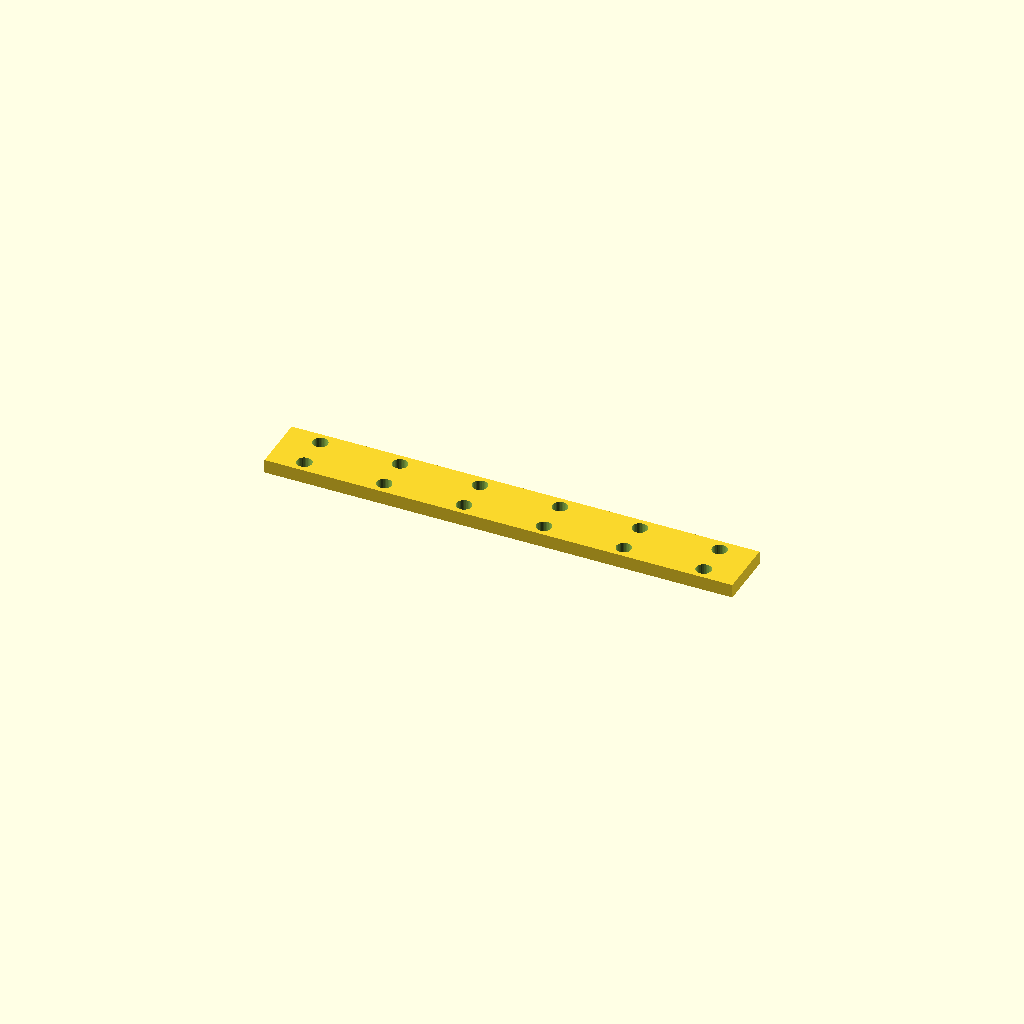
Cell 1: rendered with the file's own defaults.
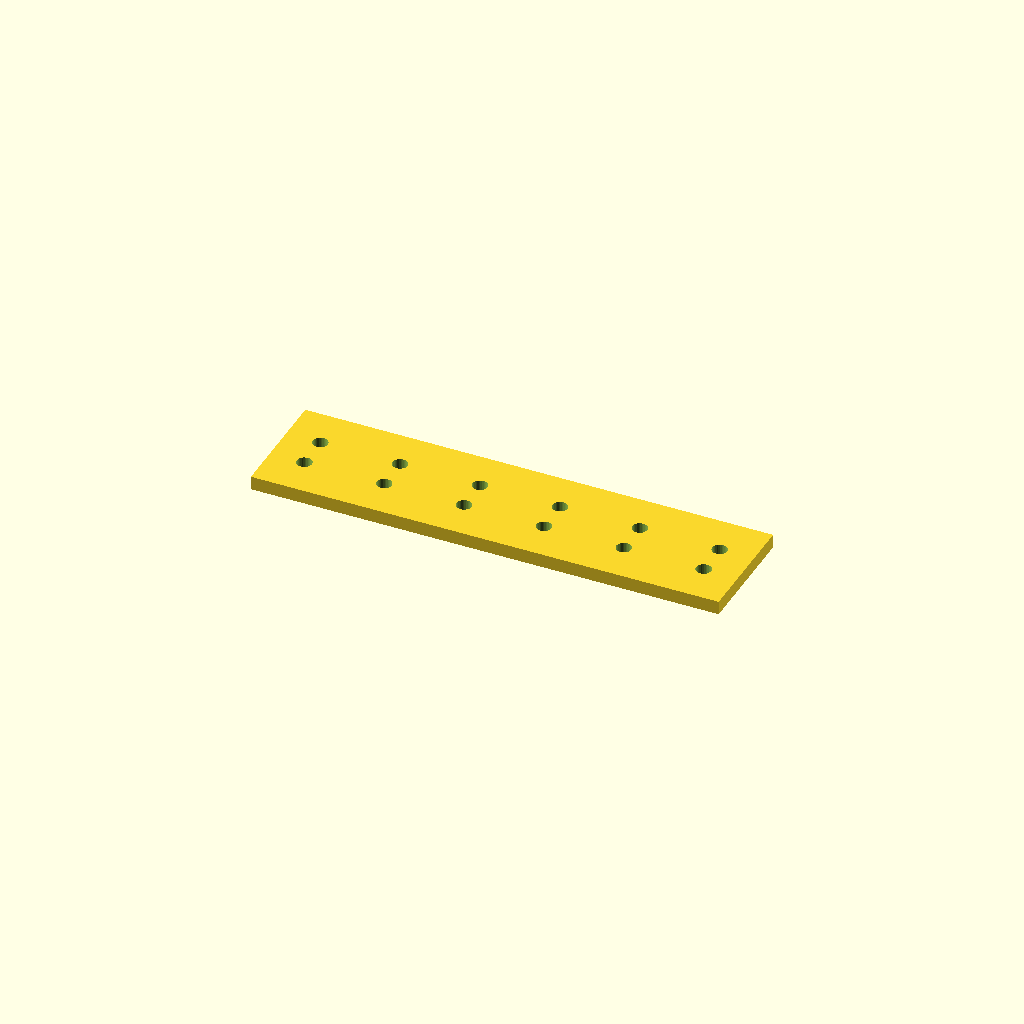
Cell 2 — bar_w set to 51.2, the other parameters unchanged.
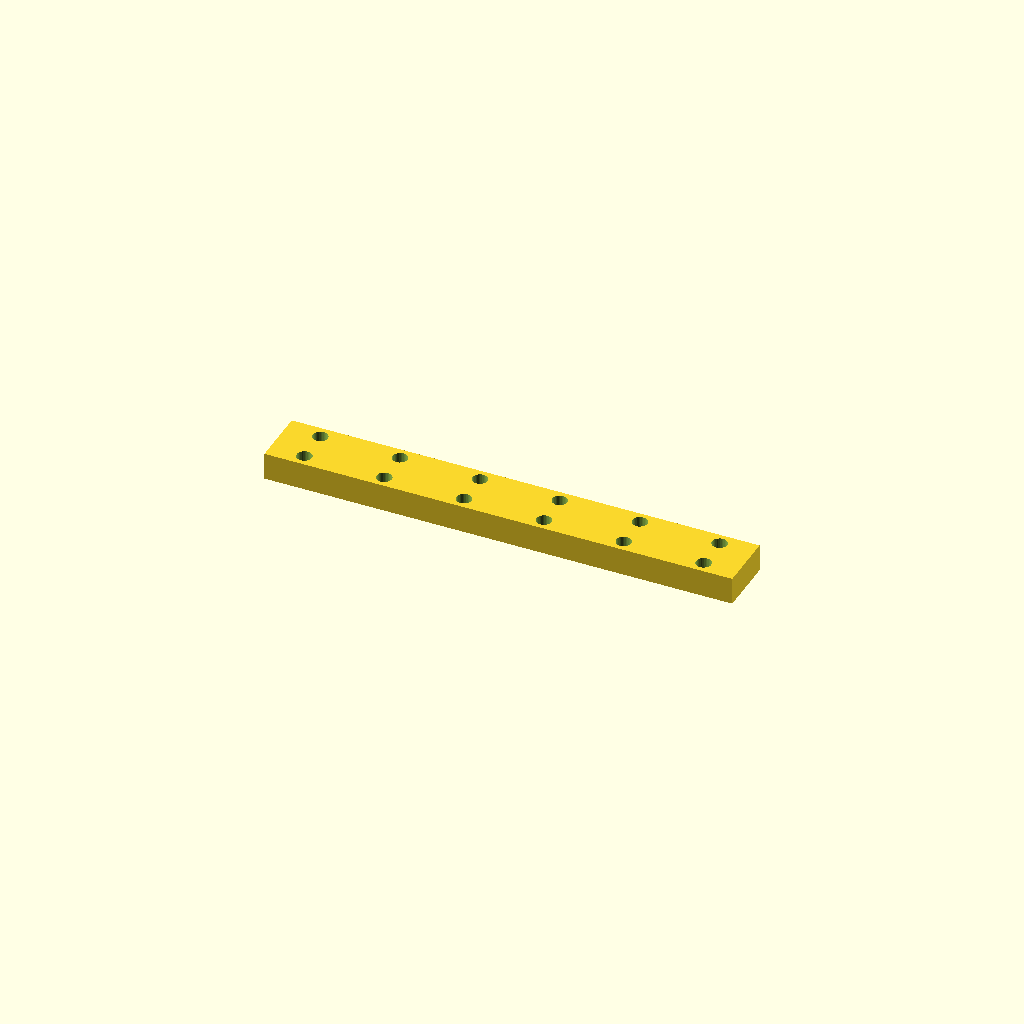
Cell 3 — bar_t set to 12, the other parameters unchanged.
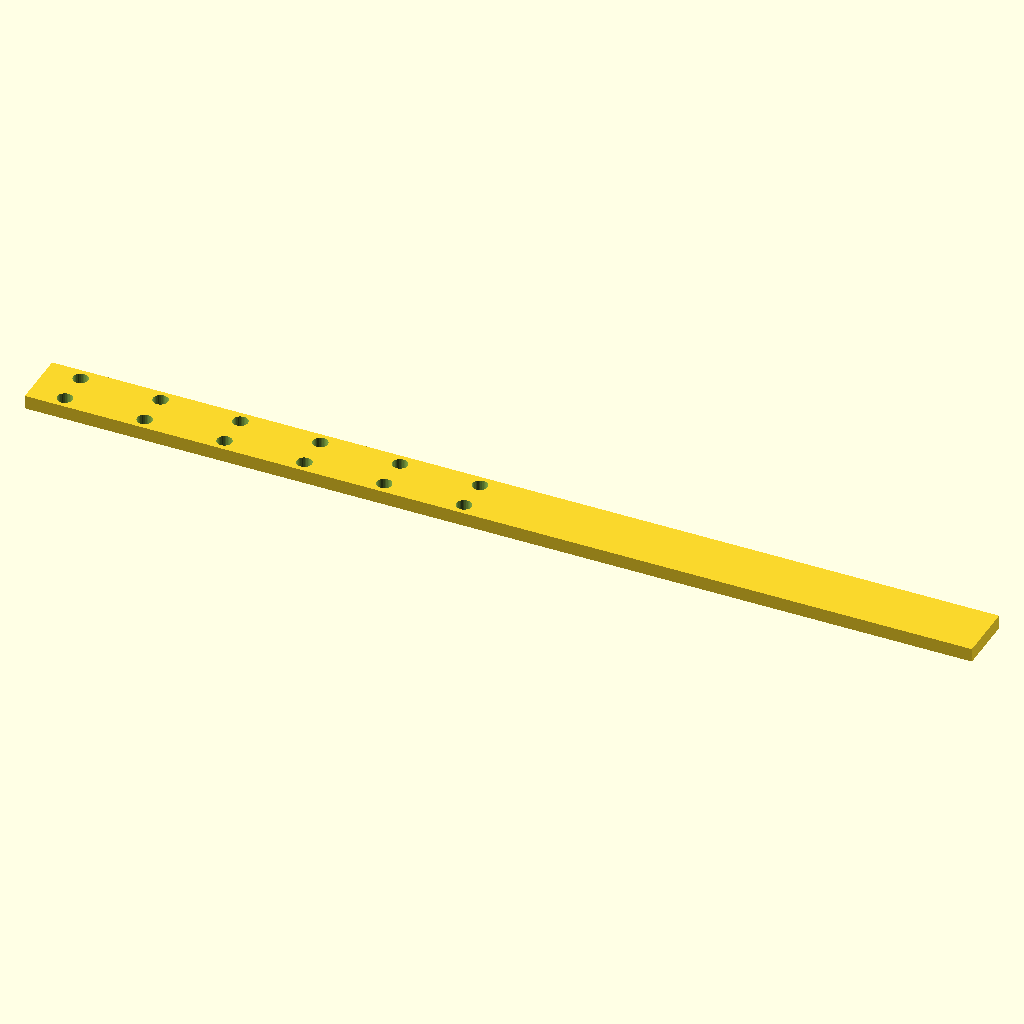
Cell 4 — holes set to 12, the other parameters unchanged.
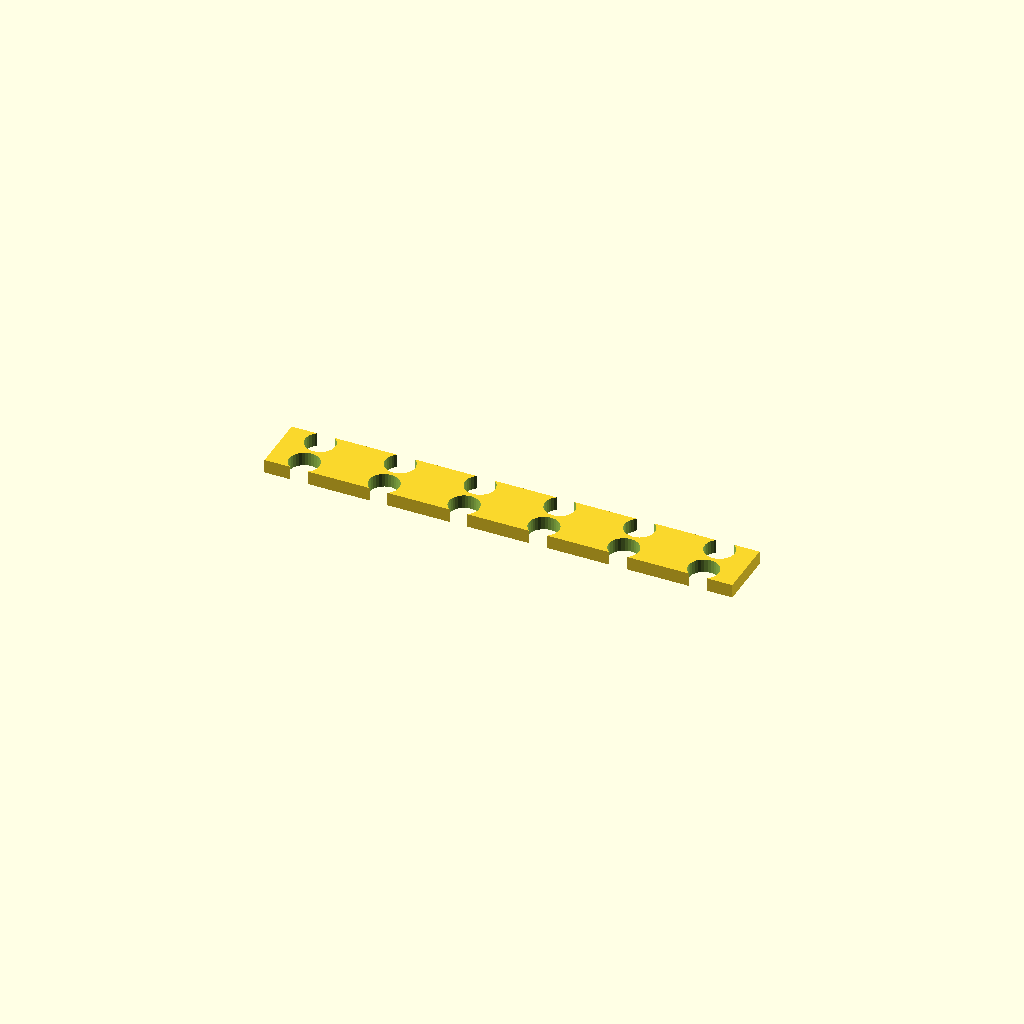
Cell 5 — hole_d set to 13.2, the other parameters unchanged.
One fixed orthographic camera (rotation 55°, 0°, 25°; colour scheme Cornfield) for every cell.
Source of the model, optional_data/data/place1/ventrows/part_0014.scad:
$fn = 32;

// ----------------------------------------------------------------------
// Hole bar, 6 x Ø6.6
// tworows layout, 15 mm edge offset
// ----------------------------------------------------------------------

// --- parameters (mm) ---
bar_w = 25.6;     // bar width (Y)
bar_t = 6;        // bar thickness (Z)
holes = 6;        // holes per row
hole_d = 6.6;     // hole diameter
edge = 15;        // offset from the bar end to the first hole
pitch = 35;       // pitch between neighbouring holes
row_offset = 15;  // distance between the two rows

// --- derived feature positions (mm) ---
span = (holes - 1) * pitch;   // = 175   distance between the end holes
bar_l = span + 2 * edge;      // = 205   overall bar length
start_x = -bar_l / 2 + edge;  // = -87.5   X of the first hole
feature_centers = [
  [start_x + 0 * pitch, -row_offset / 2],
  [start_x + 1 * pitch, -row_offset / 2],
  [start_x + 2 * pitch, -row_offset / 2],
  [start_x + 3 * pitch, -row_offset / 2],
  [start_x + 4 * pitch, -row_offset / 2],
  [start_x + 5 * pitch, -row_offset / 2]
];   // hole centres of the first row
row2_centers = [
  [start_x + 0 * pitch, row_offset / 2],
  [start_x + 1 * pitch, row_offset / 2],
  [start_x + 2 * pitch, row_offset / 2],
  [start_x + 3 * pitch, row_offset / 2],
  [start_x + 4 * pitch, row_offset / 2],
  [start_x + 5 * pitch, row_offset / 2]
];   // hole centres of the second row

// bar with two rows of holes, both read from their own centre arrays
difference() {
  translate([-bar_l / 2, -bar_w / 2, -bar_t / 2]) cube([bar_l, bar_w, bar_t]);
  for (centre = feature_centers)
    translate([centre[0], centre[1], 0])
      cylinder(d = hole_d, h = bar_t + 2, center = true);
  for (centre = row2_centers)
    translate([centre[0], centre[1], 0])
      cylinder(d = hole_d, h = bar_t + 2, center = true);
}
Parameter table extracted from the source (name, type, default, range or options):
bar_w: number, default 25.6
bar_t: number, default 6
holes: number, default 6
hole_d: number, default 6.6
edge: number, default 15
pitch: number, default 35
row_offset: number, default 15
